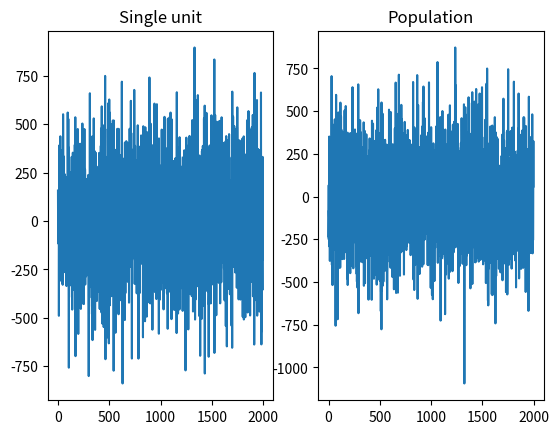

Source code (Python):
import matplotlib.pyplot as plt
import numpy as np


class GaussianNoise:
    def __init__(self, mu=0, sigma=65**0.5, n_iteration=2000, xi_0=65,
                 n_neurons=10**5, n_population=3871):

        self.xi_0 = xi_0
        self.mu = mu
        self.sigma = sigma

        self.n_iteration = n_iteration
        self.data = np.zeros(n_iteration)

        self.n_population = n_population
        self.n_neurons = n_neurons
        self.s_v = 1 / self.n_neurons * n_population
        self.amplitude = self.xi_0 * self.s_v * self.n_neurons
        print(self.amplitude)

    def normal_distribution(self, x):

        return 1 / self.sigma * (2 * np.pi)**0.5 * np.exp(
            (self.mu - x)**2 / 2 * self.sigma**2
        )

    def probability_density(self, x):
        return self.amplitude * np.exp(
            (self.mu - x)**2 / 2 * self.sigma**2
        )

    def compute_noise_std_amplitude(self):
        """
        Modified from http://greenteapress.com/thinkdsp/html/thinkdsp005.html:

        Uncorrelated uniform (UU) spectrum has equal power at all frequencies,
        on average, therefore UU noise is white.

        When people talk about “white noise”, they don’t always mean UU
        noise. In fact, more often they mean uncorrelated Gaussian (UG) noise.

        Uncorrelated Gaussian (UG) noise is similar in many ways to UU noise.
        The spectrum has equal power at all frequencies, on average, so UG is
        also white. And it has one other interesting property: the spectrum of
        UG noise is also UG noise. More precisely, the real and imaginary parts
        of the spectrum are uncorrelated Gaussian values.
        """

        for i in range(self.n_iteration):
            self.data[i] = np.random.normal(loc=0, scale=self.amplitude)

    def compute_noise_xi_0_var(self):
        for i in range(self.n_iteration):
            self.data[i] = np.random.normal(loc=0, scale=self.xi_0**0.5)

    def compute_noise_xi_0_std(self):
        for i in range(self.n_iteration):
            self.data[i] = np.random.normal(loc=0, scale=self.xi_0)

    def compute_noise_xi_0_var_n(self):
        for i in range(self.n_iteration):
            self.data[i] = np.random.normal(loc=0, scale=self.xi_0
                                            * self.n_neurons)

    def compute_noise_value_amplitude(self):
        for i in range(self.n_iteration):
            self.data[i] = np.random.normal(loc=0, scale=1) * self.amplitude

    def compute_noise_sum(self):
        self.data = np.sum(
            np.random.normal(loc=0, scale=self.xi_0**0.5,
                             size=(self.n_population, self.n_iteration)), axis=0)

    def compute_noise_sqrt_xi_0_n(self):

        self.data = np.random.normal(
            loc=0, scale=(self.xi_0 ** 0.5) * self.n_population,
            size=self.n_iteration)


def plot_noise(noise):
    x = np.arange(0, noise.data.size, 1)
    y = noise.data
    plt.xlabel("time")
    plt.ylabel("value")
    plt.title("noise")
    plt.plot(x, y)
    plt.show()


def plot_hist(noise):
    y = noise.data
    plt.xlabel("value")
    plt.ylabel("frequency")
    plt.title("noise")
    plt.hist(y)
    plt.show()


def plot_all(noise):
    x = np.arange(0, noise.data.size, 1)

    noise.compute_noise_std_amplitude()
    y1 = np.copy(noise.data)

    noise.compute_noise_xi_0_var()
    y2 = np.copy(noise.data)

    noise.compute_noise_xi_0_std()
    y3 = np.copy(noise.data)

    noise.compute_noise_xi_0_var_n()
    y4 = np.copy(noise.data)

    noise.compute_noise_value_amplitude()
    y5 = np.copy(noise.data)

    fig_all = plt.figure(0)

    plt.subplot(5, 1, 1)
    plt.plot(x, y1)
    plt.title("Amplitude is the std")
    plt.tick_params(
        axis='x',
        which='both',
        bottom=False,
        top=False,
        labelbottom=False)

    plt.subplot(5, 1, 2)
    plt.plot(x, y2)
    plt.title("$\\xi_{0}$ is the variance")
    plt.tick_params(
        axis='x',
        which='both',
        bottom=False,
        top=False,
        labelbottom=False)

    plt.subplot(5, 1, 3)
    plt.plot(x, y3)
    plt.ylabel("Noise value")
    plt.title("$\\xi_{0}$ is the std")
    plt.tick_params(
        axis='x',
        which='both',
        bottom=False,
        top=False,
        labelbottom=False)

    plt.subplot(5, 1, 4)
    plt.plot(x, y4)
    plt.title("$\\xi_{0} * N$ is std")
    plt.tick_params(
        axis='x',
        which='both',
        bottom=False,
        top=False,
        labelbottom=False)

    plt.subplot(5, 1, 5)
    plt.plot(x, y5)
    plt.title("std $= 1$ and noise value $* N$")
    plt.xlabel("step")
    plt.tick_params(
        axis='x',
        which='both',
        bottom=False,
        top=False,
        labelbottom=False)

    fig_all.show()


def plot_single_vs_population(noise):
    x = np.arange(0, noise.data.size, 1)

    noise.compute_noise_xi_0_var()
    y1 = np.copy(noise.data) * noise.n_population

    noise.compute_noise_std_amplitude()
    y2 = np.copy(noise.data)

    fig_vs = plt.figure(1)

    plt.subplot(1, 2, 1)
    plt.plot(x, y1)
    plt.title(f"Noise according to {noise.n_population} single neurons")
    plt.xlabel("step")

    plt.subplot(1, 2, 2)
    plt.plot(x, y2)
    plt.title(f"Noise according to population (w/ amplitude)")
    plt.xlabel("step")

    fig_vs.show()


def plot_sum_vs_population(noise):
    x = np.arange(0, noise.data.size, 1)

    noise.compute_noise_sum()
    y1 = np.copy(noise.data) * noise.n_population

    noise.compute_noise_sqrt_xi_0_n()
    y2 = np.copy(noise.data)

    fig_vs = plt.figure(1)

    plt.subplot(1, 2, 1)
    plt.plot(x, y1)
    plt.title(f"Noise according to {noise.n_population} single neurons")
    plt.xlabel("step")

    plt.subplot(1, 2, 2)
    plt.plot(x, y2)
    plt.title(f"Noise according to population (w/ amplitude)")
    plt.xlabel("step")

    fig_vs.show()


def main():
    np.random.seed(np.random.randint(0, 2**10))

    xi_0 = 65
    n_neurons = 1000
    n_iteration = 2000

    data1 = np.sum(
            np.random.normal(loc=0, scale=xi_0**0.5,
                             size=(n_neurons, n_iteration)), axis=0)

    data2 = np.random.normal(
        loc=0, scale=(xi_0 * n_neurons) ** 0.5, size=n_iteration)

    fig, axes = plt.subplots(ncols=2)

    ax1 = axes[0]
    ax1.plot(data1)
    ax1.set_title("Single unit")

    ax2 = axes[1]
    ax2.plot(data2)
    ax2.set_title("Population")

    plt.show()
    # gaussian_noise = GaussianNoise()
    # # gaussian_noise.compute_noise_std_amplitude()
    # # plot_noise(gaussian_noise)
    # # plot_hist(gaussian_noise)
    # plot_all(gaussian_noise)
    # plot_sum_vs_population(gaussian_noise)


if __name__ == '__main__':
    main()


# def f(x, a, s, mean=0):
#     return a*np.exp(
#         -((x-mean)**2) / (2*s**2)
#     )

# Gaussian white noise
# amplitude = 251615
# sigma = 65**0.5
#
# X = np.linspace(start=-100, stop=100, num=1000)
#
# plt.plot(X, f(X, a=amplitude, s=sigma))
# plt.show()
